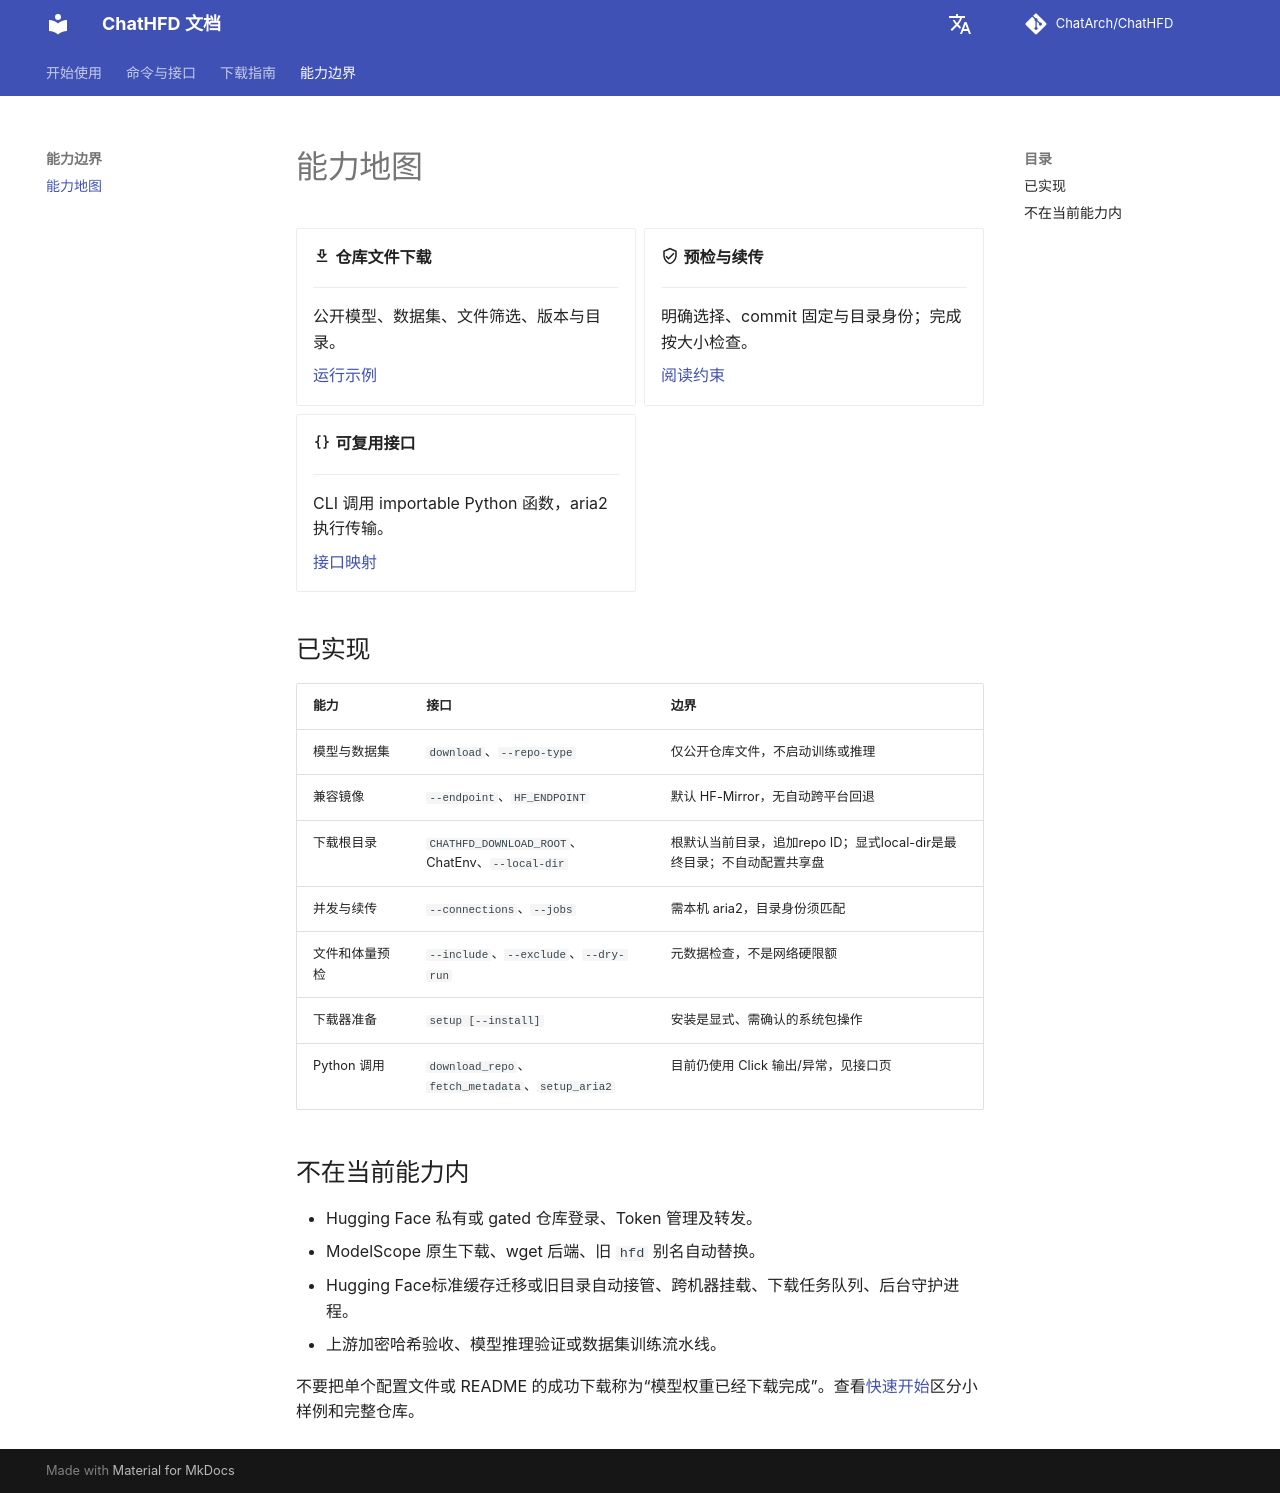

repository: ChatArch/ChatHFD · page: capability-map/index.html · generator: mkdocs

# 能力地图

<div class="grid cards" markdown>

-   :material-download-outline: **仓库文件下载**

    ---

    公开模型、数据集、文件筛选、版本与目录。

    [运行示例](quickstart.md)

-   :material-shield-check-outline: **预检与续传**

    ---

    明确选择、commit 固定与目录身份；完成按大小检查。

    [阅读约束](configuration.md#resume)

-   :material-code-braces: **可复用接口**

    ---

    CLI 调用 importable Python 函数，aria2 执行传输。

    [接口映射](interface-tree.md)

</div>

## 已实现

| 能力 | 接口 | 边界 |
| --- | --- | --- |
| 模型与数据集 | `download`、`--repo-type` | 仅公开仓库文件，不启动训练或推理 |
| 兼容镜像 | `--endpoint`、`HF_ENDPOINT` | 默认 HF-Mirror，无自动跨平台回退 |
| 下载根目录 | `CHATHFD_DOWNLOAD_ROOT`、ChatEnv、`--local-dir` | 根默认当前目录，追加repo ID；显式local-dir是最终目录；不自动配置共享盘 |
| 并发与续传 | `--connections`、`--jobs` | 需本机 aria2，目录身份须匹配 |
| 文件和体量预检 | `--include`、`--exclude`、`--dry-run` | 元数据检查，不是网络硬限额 |
| 下载器准备 | `setup [--install]` | 安装是显式、需确认的系统包操作 |
| Python 调用 | `download_repo`、`fetch_metadata`、`setup_aria2` | 目前仍使用 Click 输出/异常，见接口页 |

## 不在当前能力内

- Hugging Face 私有或 gated 仓库登录、Token 管理及转发。
- ModelScope 原生下载、wget 后端、旧 `hfd` 别名自动替换。
- Hugging Face标准缓存迁移或旧目录自动接管、跨机器挂载、下载任务队列、后台守护进程。
- 上游加密哈希验收、模型推理验证或数据集训练流水线。

不要把单个配置文件或 README 的成功下载称为“模型权重已经下载完成”。查看[快速开始](quickstart.md#model)区分小样例和完整仓库。
